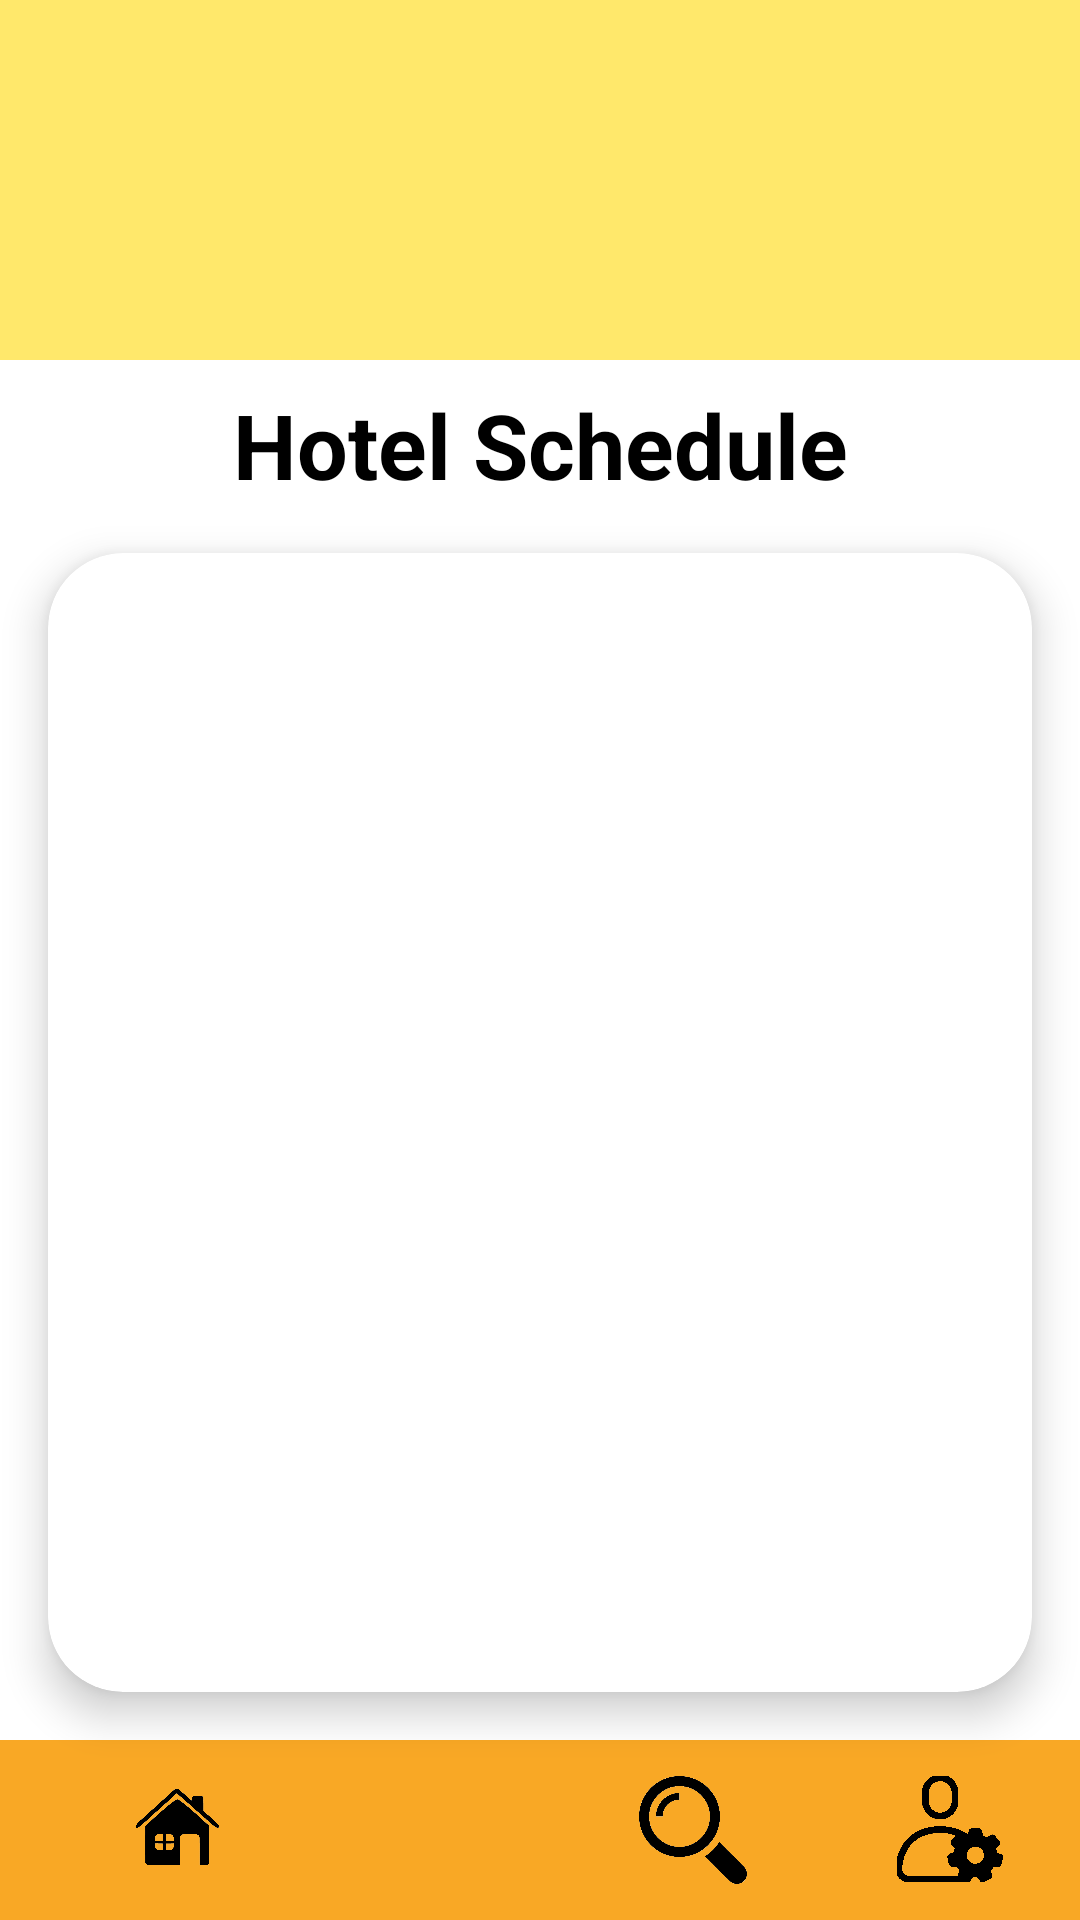

The Android layout XML behind this screen, and the referenced resources:
<!-- AndroidManifest.xml: application theme Theme.Tour_travel -->
<!-- res/layout/activity_hotel_schedule.xml -->
<?xml version="1.0" encoding="utf-8"?>
<androidx.constraintlayout.widget.ConstraintLayout
    xmlns:android="http://schemas.android.com/apk/res/android"
    xmlns:app="http://schemas.android.com/apk/res-auto"
    xmlns:tools="http://schemas.android.com/tools"
    android:layout_width="match_parent"
    android:layout_height="match_parent"
    android:background="@color/white"
    tools:context=".hotel_schedule">

    
    <androidx.appcompat.widget.Toolbar
        android:id="@+id/hotelScheduleTopToolbar"
        android:layout_width="0dp"
        android:layout_height="120dp"
        android:background="#FFE86B"
        app:layout_constraintTop_toTopOf="parent"
        app:layout_constraintStart_toStartOf="parent"
        app:layout_constraintEnd_toEndOf="parent" />

    
    <androidx.appcompat.widget.Toolbar
        android:id="@+id/hotelScheduleBottomToolbar"
        android:layout_width="0dp"
        android:layout_height="60dp"
        android:background="#F9A825"
        app:layout_constraintBottom_toBottomOf="parent"
        app:layout_constraintStart_toStartOf="parent"
        app:layout_constraintEnd_toEndOf="parent">

        <LinearLayout
            android:id="@+id/hotelScheduleToolbarLayout"
            android:layout_width="match_parent"
            android:layout_height="match_parent"
            android:orientation="horizontal"
            android:gravity="center"
            android:weightSum="4">

            <ImageView
                android:id="@+id/hotelScheduleHomeIcon"
                android:layout_width="0dp"
                android:layout_height="match_parent"
                android:layout_weight="1"
                android:padding="12dp"
                android:src="@drawable/home"
                android:scaleType="centerInside" />

            <ImageView
                android:id="@+id/hotelScheduleNotifIcon"
                android:layout_width="0dp"
                android:layout_height="match_parent"
                android:layout_weight="1"
                android:padding="12dp"
                android:src="@drawable/notif"
                android:scaleType="centerInside" />

            <ImageView
                android:id="@+id/hotelScheduleSearchIcon"
                android:layout_width="0dp"
                android:layout_height="match_parent"
                android:layout_weight="1"
                android:padding="12dp"
                android:src="@drawable/search"
                android:scaleType="centerInside" />

            <ImageView
                android:id="@+id/hotelScheduleAccountIcon"
                android:layout_width="0dp"
                android:layout_height="match_parent"
                android:layout_weight="1"
                android:padding="12dp"
                android:src="@drawable/acc_setting"
                android:scaleType="centerInside" />
        </LinearLayout>
    </androidx.appcompat.widget.Toolbar>

    
    <TextView
        android:id="@+id/hotelScheduleHeadingText"
        android:layout_width="wrap_content"
        android:layout_height="wrap_content"
        android:text="Hotel Schedule"
        android:textColor="@color/black"
        android:textSize="30sp"
        android:textStyle="bold"
        android:background="@color/white"
        app:layout_constraintTop_toBottomOf="@+id/hotelScheduleTopToolbar"
        app:layout_constraintStart_toStartOf="parent"
        app:layout_constraintEnd_toEndOf="parent"
        android:layout_marginTop="8dp" />
    
    <androidx.cardview.widget.CardView
        android:id="@+id/hotelScheduleCardView"
        android:layout_width="0dp"
        android:layout_height="0dp"
        app:cardBackgroundColor="@color/white"
        app:cardCornerRadius="25dp"
        app:cardElevation="8dp"
        app:layout_constraintTop_toBottomOf="@id/hotelScheduleHeadingText"
        app:layout_constraintBottom_toTopOf="@id/hotelScheduleBottomToolbar"
        app:layout_constraintStart_toStartOf="parent"
        app:layout_constraintEnd_toEndOf="parent"
        android:layout_margin="16dp">

        <androidx.recyclerview.widget.RecyclerView
            android:id="@+id/hotelScheduleRecycler"
            android:layout_width="match_parent"
            android:layout_height="match_parent" />
    </androidx.cardview.widget.CardView>

</androidx.constraintlayout.widget.ConstraintLayout>
<!-- resources referenced by this layout -->
<resources>
  <color name="black">#FF000000</color>
  <color name="white">#FFFFFFFF</color>
  <!-- drawable acc_setting: png bitmap (drawable, 165265 bytes) -->
  <!-- drawable home: png bitmap (drawable, 62957 bytes) -->
  <!-- drawable search: png bitmap (drawable, 39347 bytes) -->
  <style name="Theme.Tour_travel" parent="Theme.MaterialComponents.DayNight.DarkActionBar">
          
          <item name="colorPrimary">@color/purple_500</item>
          <item name="colorPrimaryVariant">@color/purple_700</item>
          <item name="colorOnPrimary">@color/white</item>
          
          <item name="colorSecondary">@color/teal_200</item>
          <item name="colorSecondaryVariant">@color/teal_700</item>
          <item name="colorOnSecondary">@color/black</item>
          
          <item name="android:statusBarColor">?attr/colorPrimaryVariant</item>
          
      </style>
  <color name="purple_500">#FF6200EE</color>
  <color name="purple_700">#FF3700B3</color>
  <color name="teal_200">#FF03DAC5</color>
  <color name="teal_700">#FF018786</color>
</resources>
